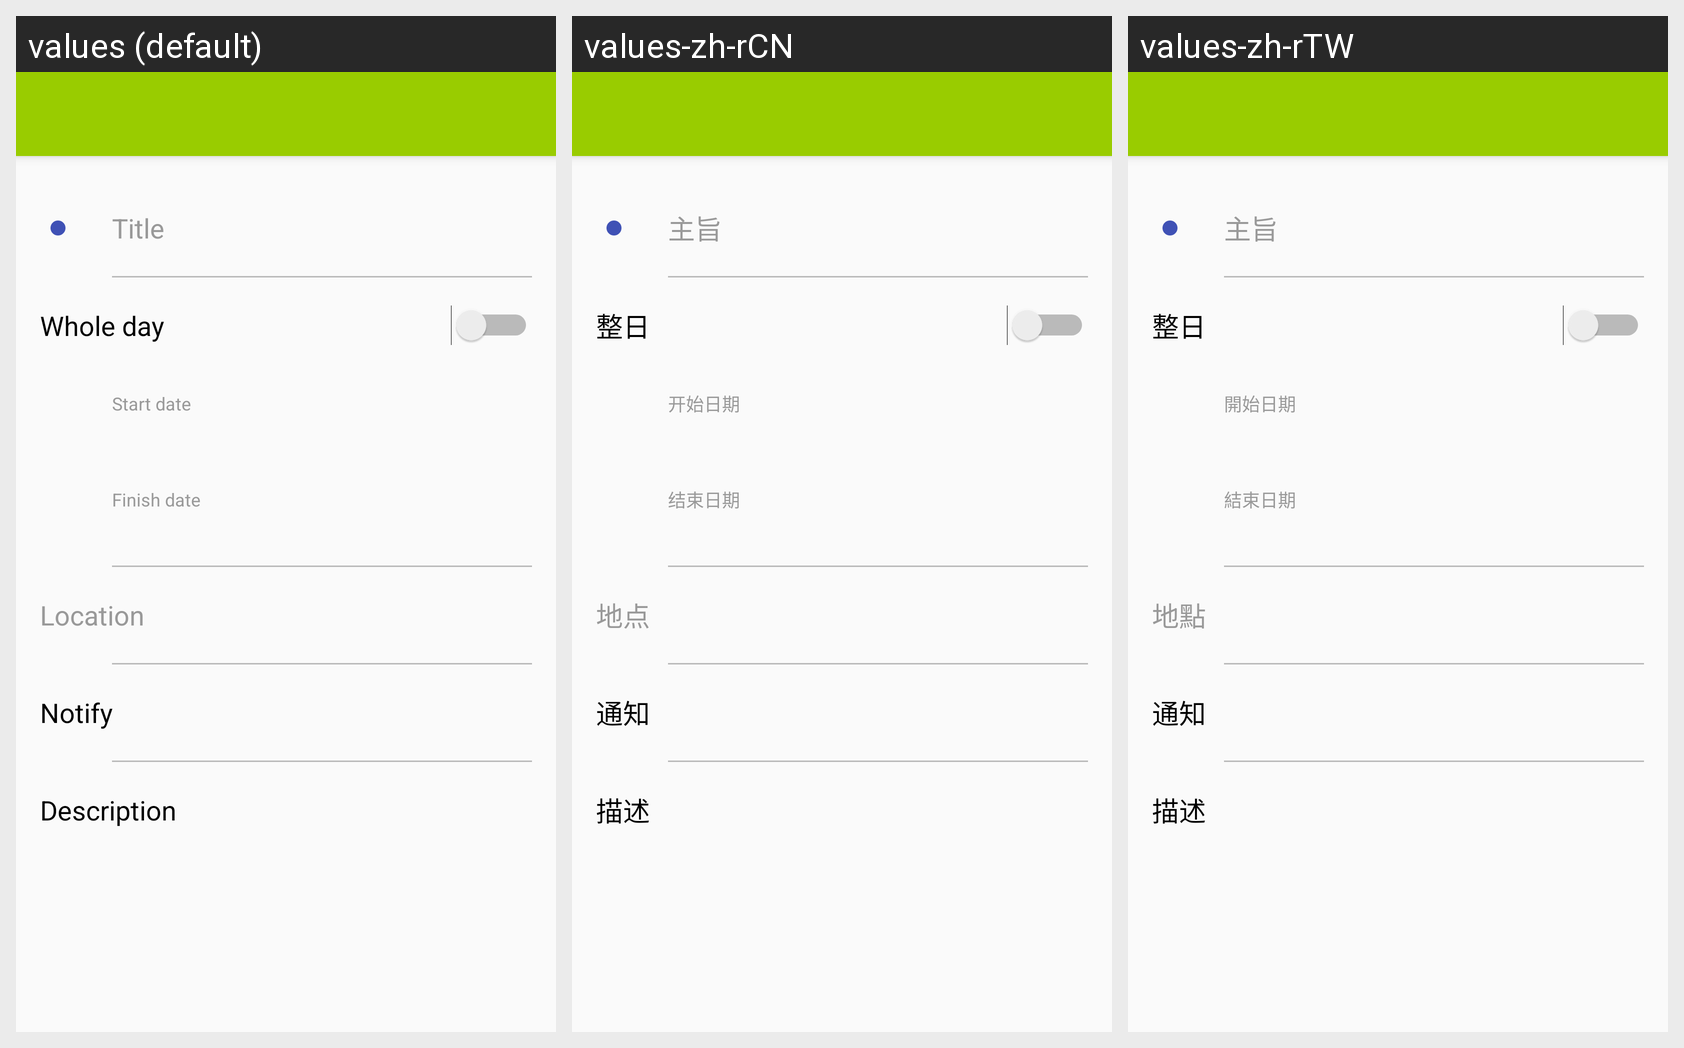

Translations of the strings shown on this Android screen, per locale in the grid:
Android screen res/layout/app_bar_add_schedule.xml rendered under 3 locales, left to right: values (default), values-zh-rCN, values-zh-rTW. Device: Nexus 5 (rendered at 1080×1920; each locale shown at half size, 540×960, under a caption strip naming it); theme AppTheme.
Strings drawn on this screen, with the default value and each locale's value (text and hints the layout hard-codes, and strings that could not be matched under every locale, appear in the picture but are not listed):

schedule_activity_hint_title
  values: Title
  values-zh-rCN: 主旨
  values-zh-rTW: 主旨

schedule_activity_whole_day
  values: Whole day
  values-zh-rCN: 整日
  values-zh-rTW: 整日

schedule_start_date
  values: Start date
  values-zh-rCN: 开始日期
  values-zh-rTW: 開始日期

schedule_finish_date
  values: Finish date
  values-zh-rCN: 结束日期
  values-zh-rTW: 結束日期

schedule_location_hint
  values: Location
  values-zh-rCN: 地点
  values-zh-rTW: 地點

schedule_notify
  values: Notify
  values-zh-rCN: 通知
  values-zh-rTW: 通知

schedule_description
  values: Description
  values-zh-rCN: 描述
  values-zh-rTW: 描述
